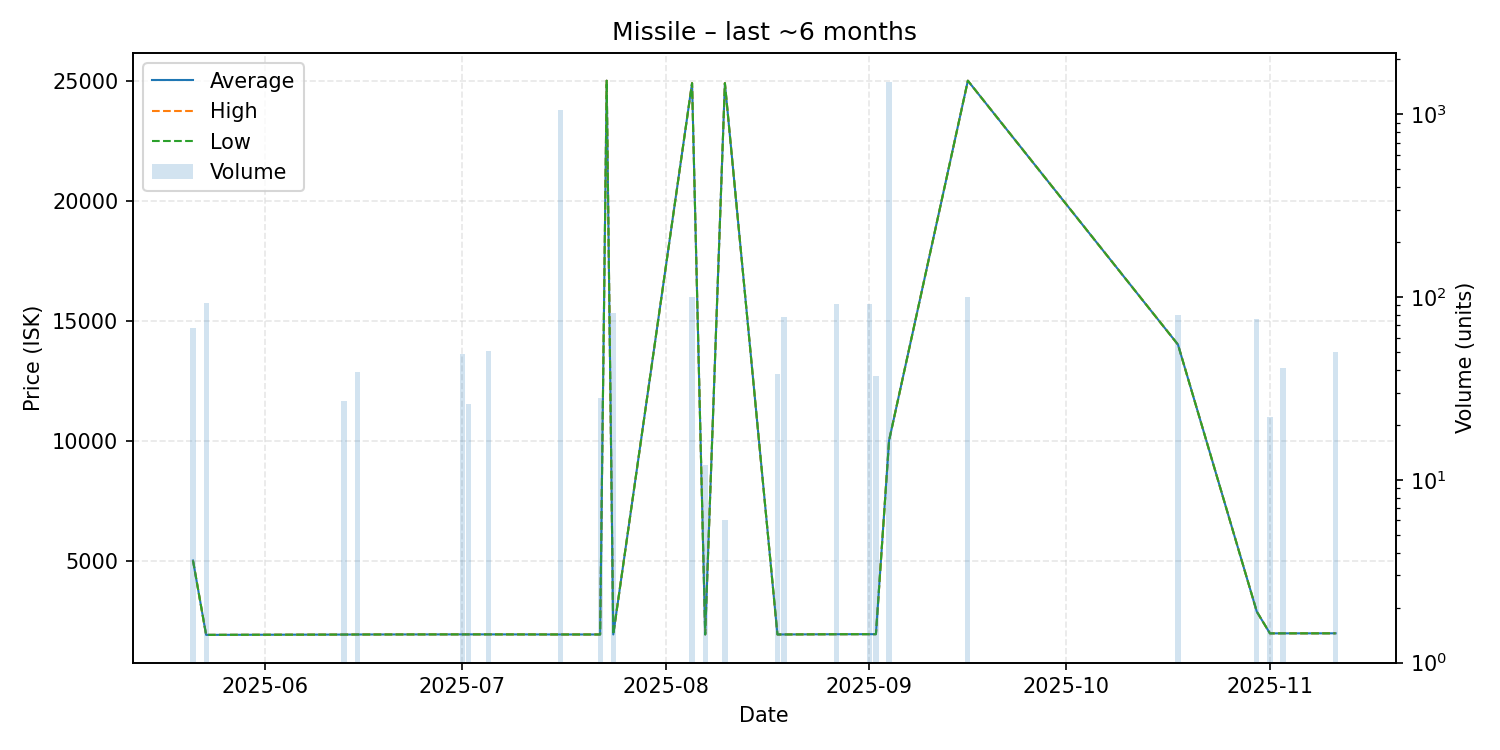

The file beside this chart, header and first rows:
date, average, highest, lowest, order_count, volume
2025-05-21, 5000, 5000, 5000, 1, 68
2025-05-23, 1901, 1901, 1901, 1, 93
2025-06-13, 1914, 1914, 1914, 1, 27
2025-06-15, 1917, 1917, 1917, 1, 39
2025-07-01, 1922, 1922, 1922, 1, 49
2025-07-02, 1922, 1922, 1922, 1, 26
2025-07-05, 1922, 1922, 1922, 1, 51
2025-07-16, 1918, 1918, 1918, 1, 1054
2025-07-22, 1918, 1918, 1918, 1, 28
2025-07-23, 25000, 25000, 25000, 1, 1
2025-07-24, 1918, 1918, 1918, 1, 82
2025-08-05, 24900, 24900, 24900, 1, 100
2025-08-07, 1920, 1920, 1920, 1, 12
2025-08-10, 24900, 24900, 24900, 1, 6
2025-08-18, 1919, 1919, 1919, 1, 38
2025-08-19, 1919, 1919, 1919, 1, 78
2025-08-27, 1928, 1928, 1928, 1, 92
2025-09-01, 1930, 1930, 1930, 1, 92
2025-09-02, 1930, 1930, 1930, 1, 37
2025-09-04, 10000, 10000, 10000, 2, 1504
2025-09-16, 25000, 25000, 25000, 1, 100
2025-10-18, 14000, 14000, 14000, 1, 80
2025-10-30, 2870, 2870, 2870, 1, 76
2025-11-01, 1964, 1964, 1964, 1, 22
2025-11-03, 1965, 1965, 1965, 1, 41
2025-11-11, 1966, 1966, 1966, 1, 50
